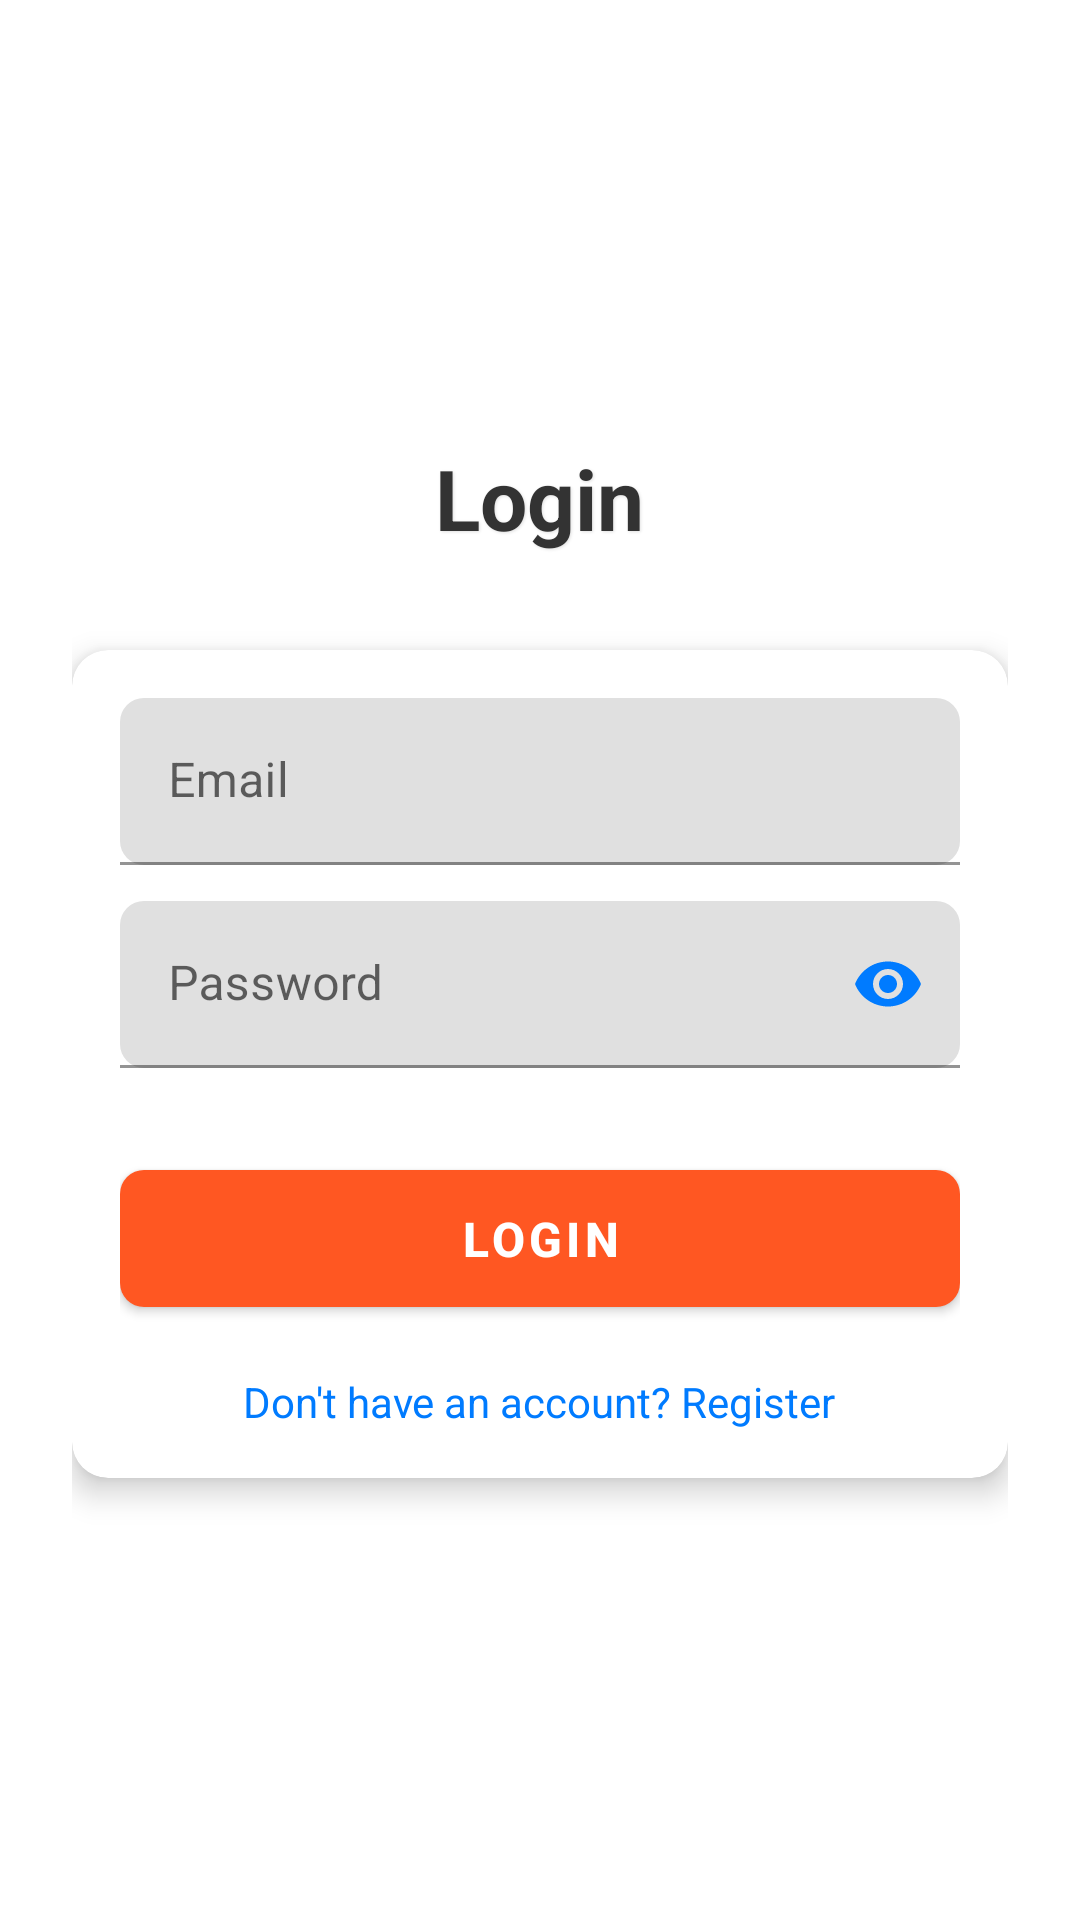

Produce the Android XML layout that renders to this screen, including the resource entries it uses.
<!-- AndroidManifest.xml: application theme Theme.Store1 -->
<!-- res/layout/activity_login.xml -->
<LinearLayout xmlns:android="http://schemas.android.com/apk/res/android"
    xmlns:app="http://schemas.android.com/apk/res-auto"
    android:orientation="vertical"
    android:layout_width="match_parent"
    android:layout_height="match_parent"
    android:background="@color/background"
    android:padding="24dp"
    android:gravity="center">


    <TextView
        android:layout_width="wrap_content"
        android:layout_height="wrap_content"
        android:text="Login"
        android:textStyle="bold"
        android:textSize="28sp"
        android:textColor="#333333"
        android:layout_marginBottom="32dp"
        android:layout_gravity="center_horizontal"
        android:shadowColor="#E0E0E0"
        android:shadowDx="1"
        android:shadowDy="1"
        android:shadowRadius="2"
        android:contentDescription="Login form header" />


    <androidx.cardview.widget.CardView
        android:layout_width="match_parent"
        android:layout_height="wrap_content"
        app:cardCornerRadius="12dp"
        app:cardElevation="6dp"
        app:cardBackgroundColor="@color/background">

        <LinearLayout
            android:layout_width="match_parent"
            android:layout_height="wrap_content"
            android:orientation="vertical"
            android:padding="16dp">


            <com.google.android.material.textfield.TextInputLayout
                android:layout_width="match_parent"
                android:layout_height="wrap_content"
                android:layout_marginBottom="12dp"
                app:hintTextColor="@color/textPrimary"
                app:boxStrokeColor="#007BFF"
                app:boxCornerRadiusTopStart="8dp"
                app:boxCornerRadiusTopEnd="8dp"
                app:boxCornerRadiusBottomStart="8dp"
                app:boxCornerRadiusBottomEnd="8dp"

                app:startIconTint="#007BFF">

                <com.google.android.material.textfield.TextInputEditText
                    android:id="@+id/etEmail"
                    android:layout_width="match_parent"
                    android:layout_height="wrap_content"
                    android:hint="Email"
                    android:inputType="textEmailAddress"
                    android:textColor="@color/textPrimary" />
            </com.google.android.material.textfield.TextInputLayout>


            <com.google.android.material.textfield.TextInputLayout
                android:layout_width="match_parent"
                android:layout_height="wrap_content"
                android:layout_marginBottom="20dp"
                app:hintTextColor="@color/textPrimary"
                app:boxStrokeColor="#007BFF"
                app:boxCornerRadiusTopStart="8dp"
                app:boxCornerRadiusTopEnd="8dp"
                app:boxCornerRadiusBottomStart="8dp"
                app:boxCornerRadiusBottomEnd="8dp"
                app:startIconTint="#007BFF"
                app:passwordToggleEnabled="true"
                app:passwordToggleTint="#007BFF">

                <com.google.android.material.textfield.TextInputEditText
                    android:id="@+id/etPassword"
                    android:layout_width="match_parent"
                    android:layout_height="wrap_content"
                    android:hint="Password"
                    android:inputType="textPassword"
                    android:textColor="@color/textPrimary" />
            </com.google.android.material.textfield.TextInputLayout>

            <com.google.android.material.button.MaterialButton
                android:id="@+id/btnLogin"
                android:layout_width="match_parent"
                android:layout_height="wrap_content"
                android:text="Login"
                android:textColor="#FFFFFF"
                android:textSize="16sp"
                android:textStyle="bold"
                app:backgroundTint="#FF5722"
                app:cornerRadius="8dp"
                android:paddingTop="12dp"
                android:paddingBottom="12dp"
                android:layout_marginTop="8dp"
                android:contentDescription="Login button" />


            <TextView
                android:id="@+id/tvRegister"
                android:layout_width="wrap_content"
                android:layout_height="wrap_content"
                android:text="Don't have an account? Register"
                android:textColor="#007BFF"
                android:textSize="14sp"
                android:layout_marginTop="16dp"
                android:layout_gravity="center_horizontal"
                android:clickable="true"
                android:focusable="true"
                android:background="?android:attr/selectableItemBackground"
                android:contentDescription="Link to register page" />
        </LinearLayout>
    </androidx.cardview.widget.CardView>

</LinearLayout>
<!-- resources referenced by this layout -->
<resources>
  <color name="background">#FFFFFF</color>
  <color name="textPrimary">#333333</color>
  <style name="Theme.Store1" parent="Theme.MaterialComponents.DayNight.NoActionBar">
          <item name="colorPrimary">@color/purple_500</item>
          <item name="colorPrimaryVariant">@color/purple_700</item>
          <item name="colorOnPrimary">@color/white</item>
          <item name="colorSecondary">@color/teal_200</item>
          <item name="android:statusBarColor">?attr/colorPrimaryVariant</item>
      </style>
  <color name="purple_500">#6200EE</color>
  <color name="purple_700">#3700B3</color>
  <color name="white">#FFFFFFFF</color>
  <color name="teal_200">#03DAC5</color>
</resources>
